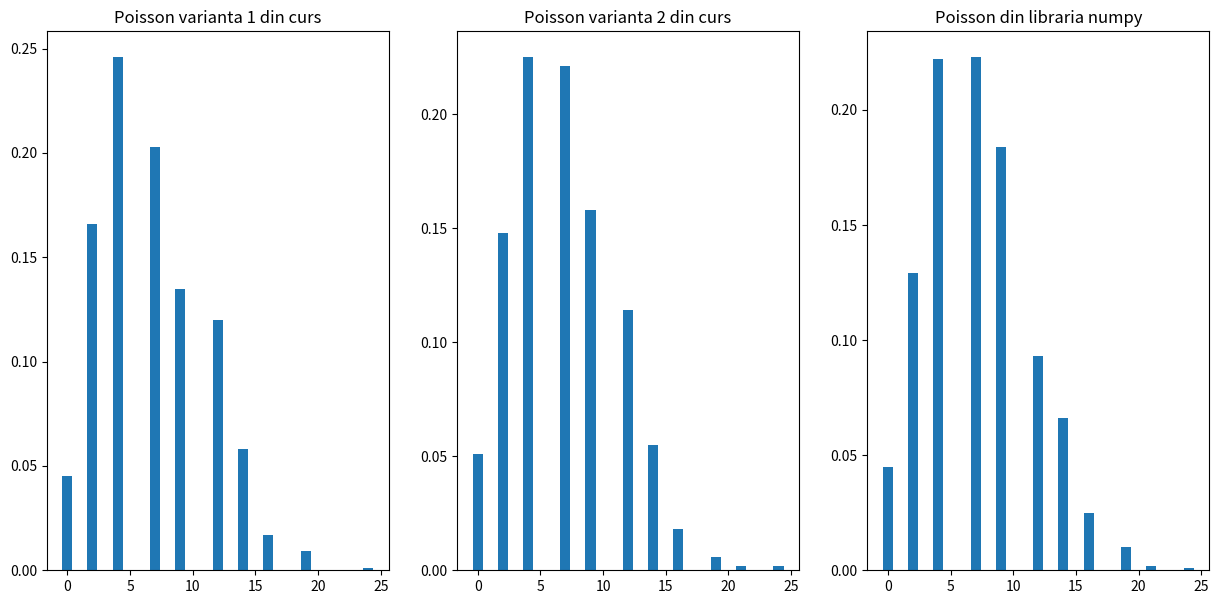

Generate this figure with matplotlib:
# [redacted]
# [redacted]
# Proiectul 23
# Sa se genereze variabila Poisson(3) prin doua metode diferite (curs 7).
# Sa se genereze histograma corespunzatoare fiecarei metode (curs 8).

import numpy as np
import matplotlib.pyplot as plt
from math import trunc, ceil


# Curs 7
# Din lema
def Poisson1(l):
    P = 1
    U = np.random.uniform(0, 1)
    i = 1
    P = P*U
    while P >= np.e**(-l):
        U = np.random.uniform(0, 1)
        i = i+1
        P = P*U
    X = i-1
    return X


# Y ∼ Poisson(λ) cu λ = np ¸si n → ∞, p → 0, atunci Y ∼ Binom(n, p)
def Poisson2(l, p=0.001):
    n = int(round(l/p))
    X = np.random.binomial(n, p)
    return X


# Curs 8
def Histograma(X: list):
    m = min(X)
    M = max(X)
    k = 25  # Nr de intervale
    I = [m+(i)*((M-m)/(k-1)) for i in range(k)]  # Intervalele
    f = [0 for i in range(k)]  # Frecvente absolute
    for x in X:
        for j in range(k):
            if x == I[j+1]:
                f[j+1] += 1
                break
            if I[j] <= x < I[j+1]:
                f[j] += 1
                break
    r = [j/len(X) for j in f]  # Frecvente relative
    return r


p1 = [Poisson1(3) for i in range(1000)]
p2 = [Poisson2(3) for i in range(1000)]
print(sum(p1)/len(p1))
print(sum(p2)/len(p2))
h1 = Histograma(p1)
h2 = Histograma(p2)

s = np.random.poisson(3, 1000)
hs = Histograma(s)
print(sum(s)/len(s))

fig, ax = plt.subplots(ncols=3, figsize=(15, 7))
x_pos = [i for i, _ in enumerate(h1)]
ax[0].bar(x_pos, h1)
ax[0].set_title('Poisson varianta 1 din curs')
ax[1].bar(x_pos, h2)
ax[1].set_title('Poisson varianta 2 din curs')
ax[2].bar(x_pos, hs)
ax[2].set_title('Poisson din libraria numpy')
plt.show()
